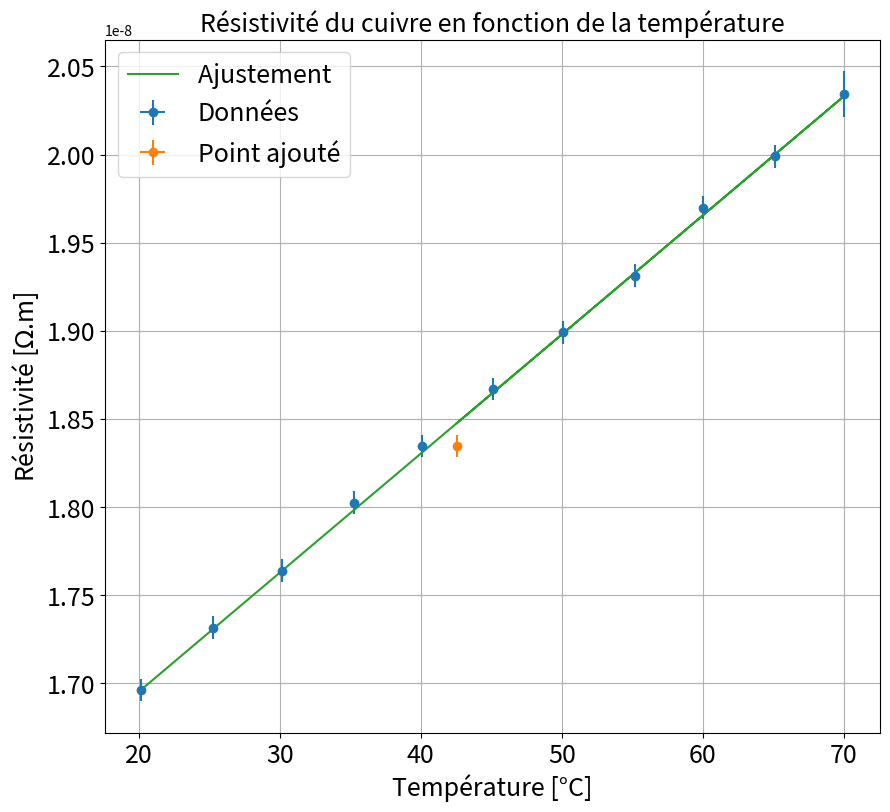

Reproduce this figure in Python.
"""
@Louis Heitz et Vincent Brémaud

"""
import matplotlib.pyplot as plt
import numpy as np
from scipy.optimize import curve_fit
import os

plt.close('all')
ftsize=18

### Point en live


Tlive=np.array([42.57]) #en degré celsius
Tliverr=np.array([0.04]) #incertitude de la notice 0.03 + 1 digit


Rlive=np.array([0.285]) #résistance en ohm, montage 4 fils
Rliverr=np.array([0.001]) #incertitude 'visuel' de la résistance lue.



### Données

T=np.array([20.16,25.29,30.20,35.26,40.12,45.11,50.09,55.15,60.02,65.07, 70.01])
Terr= np.array([0.04]*len(T))

R = np.array([0.2635,0.269,0.274,0.280,0.285,0.290,0.295,0.300,0.306,0.3105, 0.316])
Rerr = np.array([0.001]*(len(R)-1)+[0.002])

d=1e-3 #joue sur la valeur brut de la résistivité, à vérifier expérimentalement, paramètre important.>
deltad=0.03 # Mesuré au pied à coulisse
S=np.pi*(d/2)**2 #surface du cuivre en m^2
dS=S*np.sqrt(2)*deltad
L = 12.2 #longueur en mètre noté (ou mesuré connaissant le nombre de spire et le rayon d'une spire)



xdata=T
ydata = R * S / L #résistivité

xlive = Tlive
ylive = Rlive * S / L

### Incertitudes

xerrdata= Terr
yerrdata= Rerr * S / L

xliverr = Tliverr
yliverr = Rliverr * S / L

if len(xliverr) >0 :
    xerr=np.concatenate((xerrdata,xliverr))
    yerr=np.concatenate((yerrdata,yliverr))


if len(xliverr)== 0 :
    xerr=xerrdata
    yerr=yerrdata

### Données fit


debut=0
fin=len(xdata)+1

if len(xlive) >0 :
    xlive=np.array(xlive)
    ylive=np.array(ylive)
    xfit=np.concatenate((xdata[debut:fin],xlive))
    yfit=np.concatenate((ydata[debut:fin],ylive))


if len(xlive) == 0 :
    xfit=xdata[debut:fin]
    yfit=ydata[debut:fin]


### Noms axes et titre

ystr='Résistivité [$\Omega$.m]'
xstr='Température [°C]'
titlestr='Résistivité du cuivre en fonction de la température'

### Ajustement

def func(x,a,b):
    return a + b*x

popt, pcov = curve_fit(func, xfit, yfit,sigma=yerr[debut:fin],absolute_sigma=True)

### Récupération paramètres de fit

a,b=popt
ua,ub=np.sqrt(pcov[0,0]),np.sqrt(pcov[1,1])

### Affichage résultats sur l'invite de commande

print("y = a  + b x \na = " + str(a) + "\nb = " + str(b))
print("ua = " + str(ua) + "\nub = " + str(ub) )
print("On trouve alpha0  = " + str(b / (a + b * 20)) + "+-"+ str(ub / (a + b * 20))) #la pente vaut rho0 * alpha0 on divise donc par la résistivité rho0 à 20°C.

### Tracé de la courbe

plt.figure(figsize=(10,9))
plt.errorbar(xdata,ydata,yerr=yerrdata,xerr=xerrdata,fmt='o',label='Données')
if len(xlive)>0:
    plt.errorbar(xlive,ylive,yerr=yliverr,xerr=xliverr,fmt='o',label='Point ajouté')
plt.plot(xfit,func(xfit,a,b),label='Ajustement ')
plt.title(titlestr,fontsize=ftsize)
plt.grid(True)
plt.xticks(fontsize=ftsize)
plt.yticks(fontsize=ftsize)
plt.legend(fontsize=ftsize)
plt.xlabel(xstr,fontsize=ftsize)
plt.ylabel(ystr,fontsize=ftsize)
plt.show()